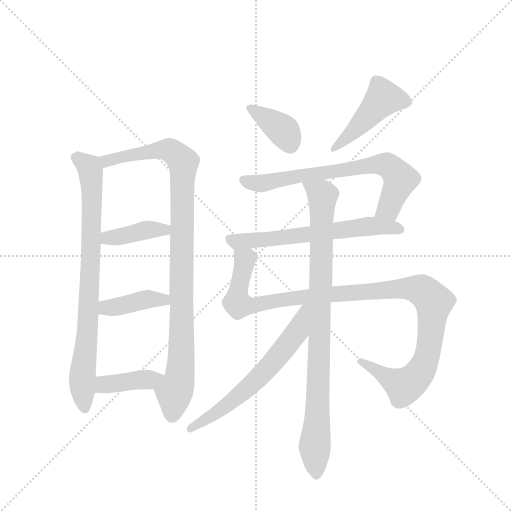
t = 0.00 s
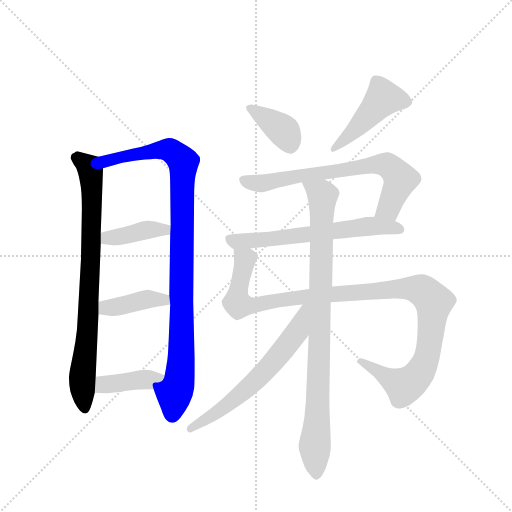
t = 1.97 s
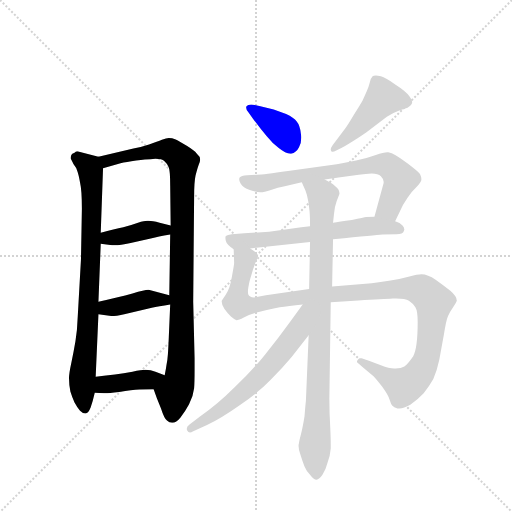
t = 3.93 s
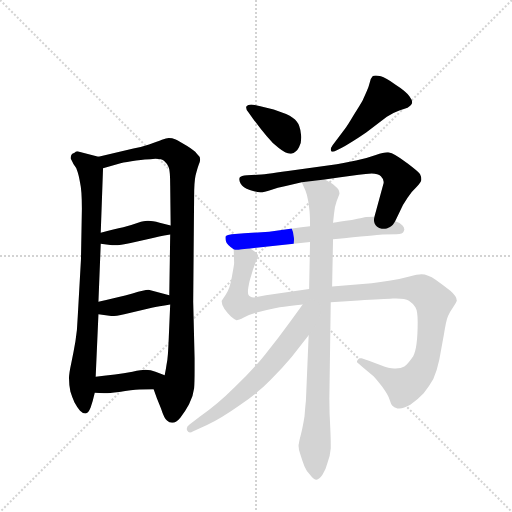
t = 5.90 s
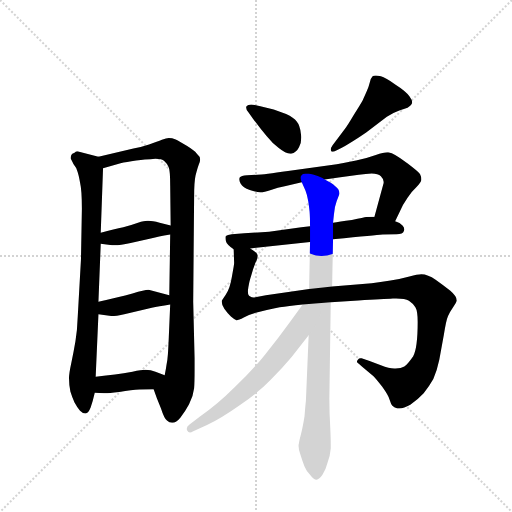
t = 7.86 s
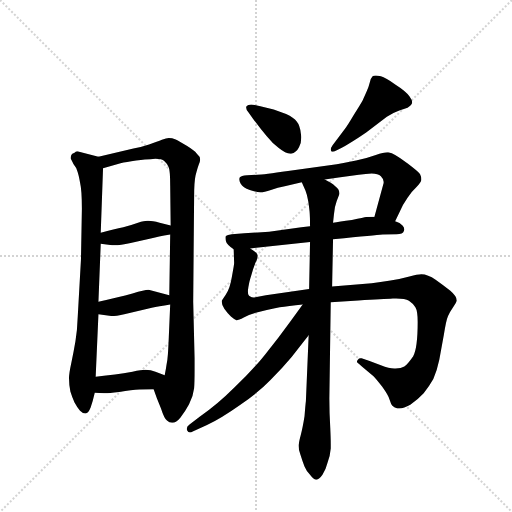
t = 9.83 s

The animated SVG that drew these frames (rendered in a browser with its animation timeline set to each time). Animation: 12 CSS @keyframes rules; one cycle of 9.83 s.

<svg version="1.1" viewBox="0 0 1024 1024" xmlns="http://www.w3.org/2000/svg">
  <g stroke="lightgray" stroke-dasharray="1,1" stroke-width="1" transform="scale(4, 4)">
    <line x1="0" y1="0" x2="256" y2="256"></line>
    <line x1="256" y1="0" x2="0" y2="256"></line>
    <line x1="128" y1="0" x2="128" y2="256"></line>
    <line x1="0" y1="128" x2="256" y2="128"></line>
  </g>
  <g transform="scale(0.92, -0.92) translate(60, -900)">
    <style type="text/css">
      
        @keyframes keyframes0 {
          from {
            stroke: blue;
            stroke-dashoffset: 824;
            stroke-width: 128;
          }
          73% {
            animation-timing-function: step-end;
            stroke: blue;
            stroke-dashoffset: 0;
            stroke-width: 128;
          }
          to {
            stroke: black;
            stroke-width: 1024;
          }
        }
        #make-me-a-hanzi-animation-0 {
          animation: keyframes0 0.9205729166666666s both;
          animation-delay: 0s;
          animation-timing-function: linear;
        }
      
        @keyframes keyframes1 {
          from {
            stroke: blue;
            stroke-dashoffset: 999;
            stroke-width: 128;
          }
          76% {
            animation-timing-function: step-end;
            stroke: blue;
            stroke-dashoffset: 0;
            stroke-width: 128;
          }
          to {
            stroke: black;
            stroke-width: 1024;
          }
        }
        #make-me-a-hanzi-animation-1 {
          animation: keyframes1 1.06298828125s both;
          animation-delay: 0.9205729166666666s;
          animation-timing-function: linear;
        }
      
        @keyframes keyframes2 {
          from {
            stroke: blue;
            stroke-dashoffset: 397;
            stroke-width: 128;
          }
          56% {
            animation-timing-function: step-end;
            stroke: blue;
            stroke-dashoffset: 0;
            stroke-width: 128;
          }
          to {
            stroke: black;
            stroke-width: 1024;
          }
        }
        #make-me-a-hanzi-animation-2 {
          animation: keyframes2 0.5730794270833334s both;
          animation-delay: 1.9835611979166665s;
          animation-timing-function: linear;
        }
      
        @keyframes keyframes3 {
          from {
            stroke: blue;
            stroke-dashoffset: 403;
            stroke-width: 128;
          }
          57% {
            animation-timing-function: step-end;
            stroke: blue;
            stroke-dashoffset: 0;
            stroke-width: 128;
          }
          to {
            stroke: black;
            stroke-width: 1024;
          }
        }
        #make-me-a-hanzi-animation-3 {
          animation: keyframes3 0.5779622395833334s both;
          animation-delay: 2.556640625s;
          animation-timing-function: linear;
        }
      
        @keyframes keyframes4 {
          from {
            stroke: blue;
            stroke-dashoffset: 401;
            stroke-width: 128;
          }
          57% {
            animation-timing-function: step-end;
            stroke: blue;
            stroke-dashoffset: 0;
            stroke-width: 128;
          }
          to {
            stroke: black;
            stroke-width: 1024;
          }
        }
        #make-me-a-hanzi-animation-4 {
          animation: keyframes4 0.5763346354166666s both;
          animation-delay: 3.1346028645833335s;
          animation-timing-function: linear;
        }
      
        @keyframes keyframes5 {
          from {
            stroke: blue;
            stroke-dashoffset: 386;
            stroke-width: 128;
          }
          56% {
            animation-timing-function: step-end;
            stroke: blue;
            stroke-dashoffset: 0;
            stroke-width: 128;
          }
          to {
            stroke: black;
            stroke-width: 1024;
          }
        }
        #make-me-a-hanzi-animation-5 {
          animation: keyframes5 0.5641276041666666s both;
          animation-delay: 3.7109375s;
          animation-timing-function: linear;
        }
      
        @keyframes keyframes6 {
          from {
            stroke: blue;
            stroke-dashoffset: 462;
            stroke-width: 128;
          }
          60% {
            animation-timing-function: step-end;
            stroke: blue;
            stroke-dashoffset: 0;
            stroke-width: 128;
          }
          to {
            stroke: black;
            stroke-width: 1024;
          }
        }
        #make-me-a-hanzi-animation-6 {
          animation: keyframes6 0.6259765625s both;
          animation-delay: 4.275065104166667s;
          animation-timing-function: linear;
        }
      
        @keyframes keyframes7 {
          from {
            stroke: blue;
            stroke-dashoffset: 711;
            stroke-width: 128;
          }
          70% {
            animation-timing-function: step-end;
            stroke: blue;
            stroke-dashoffset: 0;
            stroke-width: 128;
          }
          to {
            stroke: black;
            stroke-width: 1024;
          }
        }
        #make-me-a-hanzi-animation-7 {
          animation: keyframes7 0.82861328125s both;
          animation-delay: 4.901041666666667s;
          animation-timing-function: linear;
        }
      
        @keyframes keyframes8 {
          from {
            stroke: blue;
            stroke-dashoffset: 632;
            stroke-width: 128;
          }
          67% {
            animation-timing-function: step-end;
            stroke: blue;
            stroke-dashoffset: 0;
            stroke-width: 128;
          }
          to {
            stroke: black;
            stroke-width: 1024;
          }
        }
        #make-me-a-hanzi-animation-8 {
          animation: keyframes8 0.7643229166666666s both;
          animation-delay: 5.729654947916667s;
          animation-timing-function: linear;
        }
      
        @keyframes keyframes9 {
          from {
            stroke: blue;
            stroke-dashoffset: 1131;
            stroke-width: 128;
          }
          79% {
            animation-timing-function: step-end;
            stroke: blue;
            stroke-dashoffset: 0;
            stroke-width: 128;
          }
          to {
            stroke: black;
            stroke-width: 1024;
          }
        }
        #make-me-a-hanzi-animation-9 {
          animation: keyframes9 1.17041015625s both;
          animation-delay: 6.493977864583334s;
          animation-timing-function: linear;
        }
      
        @keyframes keyframes10 {
          from {
            stroke: blue;
            stroke-dashoffset: 913;
            stroke-width: 128;
          }
          75% {
            animation-timing-function: step-end;
            stroke: blue;
            stroke-dashoffset: 0;
            stroke-width: 128;
          }
          to {
            stroke: black;
            stroke-width: 1024;
          }
        }
        #make-me-a-hanzi-animation-10 {
          animation: keyframes10 0.9930013020833334s both;
          animation-delay: 7.664388020833334s;
          animation-timing-function: linear;
        }
      
        @keyframes keyframes11 {
          from {
            stroke: blue;
            stroke-dashoffset: 629;
            stroke-width: 128;
          }
          67% {
            animation-timing-function: step-end;
            stroke: blue;
            stroke-dashoffset: 0;
            stroke-width: 128;
          }
          to {
            stroke: black;
            stroke-width: 1024;
          }
        }
        #make-me-a-hanzi-animation-11 {
          animation: keyframes11 0.7618815104166666s both;
          animation-delay: 8.657389322916668s;
          animation-timing-function: linear;
        }
      
    </style>
    
      <path d="M 116 336 L 109 212 Q 108 182 104 158 Q 100 134 95 111 Q 90 88 90 78 Q 90 62 93 49 Q 97 36 102 25 Q 108 14 114 7 Q 120 1 125 1 L 126 1 Q 132 1 137 14 Q 142 28 146 46 L 148 81 L 154 217 L 154 244 L 159 370 L 159 394 L 164 534 C 165 556 165 556 154 559 L 112 570 Q 110 571 109 571 Q 105 571 102 568 Q 96 566 95 563 Q 94 560 94 558 L 94 555 L 100 543 Q 106 536 108 528 Q 111 520 114 503 Q 118 486 118 446 L 116 336 Z" fill="lightgray"></path>
    
      <path d="M 274 54 L 281 34 L 290 12 Q 297 -10 303 -14 Q 308 -19 314 -19 L 315 -19 Q 323 -19 332 -8 Q 342 4 351 21 Q 360 38 362 56 Q 363 69 363 94 L 363 122 L 360 244 L 362 472 Q 362 504 365 518 Q 369 534 372 542 Q 375 548 375 552 L 375 554 Q 375 560 368 566 Q 362 573 346 583 Q 330 593 322 597 Q 314 600 307 600 Q 302 600 292 596 Q 283 592 264 586 Q 246 580 230 577 L 154 559 C 125 552 135 526 164 534 L 202 545 Q 214 548 236 551 Q 258 554 267 554 Q 273 555 278 555 Q 292 555 297 550 Q 304 544 307 536 Q 310 528 310 496 L 311 410 L 310 390 L 308 258 L 310 238 L 307 168 Q 306 144 305 130 Q 304 116 302 107 Q 301 99 298 84 C 293 54 264 82 274 54 Z" fill="lightgray"></path>
    
      <path d="M 159 370 L 184 367 L 189 367 Q 201 367 224 372 L 270 382 Q 282 385 310 390 C 340 395 340 403 311 410 L 287 416 Q 271 420 263 420 L 260 420 Q 254 420 240 416 Q 226 411 208 406 Q 189 402 159 394 C 130 386 129 374 159 370 Z" fill="lightgray"></path>
    
      <path d="M 154 217 L 182 213 L 186 213 Q 197 213 224 220 L 270 231 Q 284 234 310 238 C 340 243 337 250 308 258 L 263 270 L 262 270 Q 255 270 228 262 Q 198 254 154 244 C 125 237 124 221 154 217 Z" fill="lightgray"></path>
    
      <path d="M 146 46 L 166 45 L 169 45 Q 176 45 199 48 Q 227 52 243 53 Q 259 54 274 54 C 304 54 326 73 298 84 L 278 92 Q 268 96 256 96 Q 248 96 228 92 Q 209 88 190 86 Q 172 84 148 81 C 118 77 116 47 146 46 Z" fill="lightgray"></path>
    
      <path d="M 494 672 Q 489 673 486 673 Q 482 673 480 672 Q 477 671 475 668 L 475 666 Q 475 662 480 656 L 490 642 Q 506 620 520 604 Q 533 588 546 578 Q 561 566 571 566 L 573 566 Q 584 568 590 580 Q 595 588 595 601 Q 595 605 594 610 Q 592 628 585 636 Q 579 644 562 652 L 535 662 L 506 669 L 494 672 Z" fill="lightgray"></path>
    
      <path d="M 682 578 Q 686 580 707 593 Q 728 606 736 612 L 781 646 Q 796 656 808 660 L 826 666 Q 833 670 835 674 Q 836 676 836 678 Q 836 683 830 691 Q 822 702 800 716 Q 778 731 768 734 Q 761 736 757 736 Q 752 736 750 734 Q 746 730 744 721 Q 742 712 737 701 L 728 681 Q 723 672 709 650 Q 696 628 690 620 L 672 596 L 663 584 Q 659 578 659 575 Q 659 573 660 572 Q 661 570 663 570 Q 666 570 671 573 L 682 578 Z" fill="lightgray"></path>
    
      <path d="M 799 419 L 810 442 Q 815 454 826 470 Q 836 485 846 494 Q 856 504 856 509 L 856 511 Q 856 516 853 522 Q 848 528 827 544 Q 806 559 799 563 Q 792 568 784 569 L 782 569 Q 774 569 757 563 Q 738 556 714 551 Q 690 546 672 543 L 566 528 Q 513 520 499 520 L 477 519 Q 464 518 461 514 Q 460 513 460 510 Q 460 507 463 501 Q 468 492 483 487 Q 498 482 506 482 Q 514 482 529 487 Q 544 492 559 495 L 596 504 L 646 510 L 676 514 L 720 520 Q 736 522 748 523 Q 762 523 768 517 Q 774 511 774 505 L 774 502 L 754 429 C 746 400 786 392 799 419 Z" fill="lightgray"></path>
    
      <path d="M 664 380 L 688 382 Q 770 390 772 390 L 802 391 Q 816 391 818 398 Q 819 400 819 401 Q 819 406 815 410 Q 810 416 799 419 L 754 429 L 736 428 Q 732 427 705 422 Q 677 418 664 416 L 614 408 L 595 406 L 525 396 L 471 393 L 444 391 Q 434 390 431 387 Q 430 386 430 383 Q 430 380 431 376 Q 433 368 448 358 C 450 356 454 357 484 360 L 614 374 L 664 380 Z" fill="lightgray"></path>
    
      <path d="M 659 243 L 719 247 Q 774 250 794 251 L 801 251 Q 821 251 829 246 Q 838 240 843 232 Q 848 224 848 200 Q 848 143 838 125 Q 826 108 819 103 Q 812 99 800 99 L 797 99 Q 786 99 768 106 L 742 116 L 726 121 L 724 121 Q 720 121 718 118 Q 716 116 716 114 Q 716 111 720 109 L 728 102 L 752 82 Q 758 76 771 59 Q 784 41 787 31 Q 790 21 793 18 Q 796 14 804 12 L 808 12 Q 818 12 832 20 Q 848 31 861 45 Q 873 60 882 76 Q 890 94 895 118 L 905 173 Q 910 204 914 213 Q 918 222 925 232 Q 932 242 933 246 L 933 247 Q 933 256 919 268 Q 904 280 887 292 Q 870 304 856 304 Q 848 304 830 299 Q 812 294 789 290 Q 766 286 748 284 L 662 277 L 612 272 L 518 258 L 492 253 Q 482 254 480 259 Q 479 262 479 266 Q 479 270 480 276 Q 482 288 484 294 Q 486 300 490 314 Q 494 327 498 334 Q 500 340 500 344 Q 500 348 495 352 Q 490 356 484 360 C 466 384 447 388 448 358 L 449 328 Q 449 324 444 298 Q 440 273 431 260 L 422 246 L 422 244 Q 422 237 428 228 Q 435 218 442 212 Q 450 205 454 204 Q 459 204 470 210 Q 482 216 496 220 Q 510 224 520 226 Q 531 229 548 232 Q 566 234 598 238 L 659 243 Z" fill="lightgray"></path>
    
      <path d="M 662 277 L 664 380 L 664 416 L 666 434 Q 667 450 672 463 Q 677 476 678 479 Q 678 488 670 494 Q 664 500 658 503 Q 654 506 646 510 C 620 525 584 531 596 504 L 604 486 Q 608 476 610 463 Q 612 450 613 440 Q 614 428 614 408 L 614 374 L 612 272 L 611 171 L 605 28 Q 604 20 602 -5 Q 598 -30 594 -45 Q 590 -60 590 -63 Q 589 -66 589 -69 Q 589 -77 593 -88 Q 598 -104 602 -114 Q 606 -124 614 -132 Q 622 -143 628 -143 Q 634 -142 641 -132 Q 648 -122 652 -106 Q 658 -90 659 -75 L 659 -65 Q 659 -52 658 -31 Q 656 1 656 33 L 659 243 L 662 277 Z" fill="lightgray"></path>
    
      <path d="M 598 238 L 572 202 Q 544 163 516 129 Q 490 96 450 58 Q 412 20 374 -6 L 352 -23 Q 346 -27 346 -32 Q 346 -34 347 -36 Q 349 -40 353 -40 Q 356 -40 359 -38 L 390 -24 Q 420 -10 461 19 Q 502 47 528 74 Q 554 100 574 124 L 611 171 C 670 246 616 262 598 238 Z" fill="lightgray"></path>
    
    
      <clipPath id="make-me-a-hanzi-clip-0">
        <path d="M 116 336 L 109 212 Q 108 182 104 158 Q 100 134 95 111 Q 90 88 90 78 Q 90 62 93 49 Q 97 36 102 25 Q 108 14 114 7 Q 120 1 125 1 L 126 1 Q 132 1 137 14 Q 142 28 146 46 L 148 81 L 154 217 L 154 244 L 159 370 L 159 394 L 164 534 C 165 556 165 556 154 559 L 112 570 Q 110 571 109 571 Q 105 571 102 568 Q 96 566 95 563 Q 94 560 94 558 L 94 555 L 100 543 Q 106 536 108 528 Q 111 520 114 503 Q 118 486 118 446 L 116 336 Z"></path>
      </clipPath>
      <path clip-path="url(#make-me-a-hanzi-clip-0)" d="M 108 563 L 110 555 L 134 536 L 140 496 L 132 210 L 118 72 L 126 9" fill="none" id="make-me-a-hanzi-animation-0" stroke-dasharray="696 1392" stroke-linecap="round"></path>
    
      <clipPath id="make-me-a-hanzi-clip-1">
        <path d="M 274 54 L 281 34 L 290 12 Q 297 -10 303 -14 Q 308 -19 314 -19 L 315 -19 Q 323 -19 332 -8 Q 342 4 351 21 Q 360 38 362 56 Q 363 69 363 94 L 363 122 L 360 244 L 362 472 Q 362 504 365 518 Q 369 534 372 542 Q 375 548 375 552 L 375 554 Q 375 560 368 566 Q 362 573 346 583 Q 330 593 322 597 Q 314 600 307 600 Q 302 600 292 596 Q 283 592 264 586 Q 246 580 230 577 L 154 559 C 125 552 135 526 164 534 L 202 545 Q 214 548 236 551 Q 258 554 267 554 Q 273 555 278 555 Q 292 555 297 550 Q 304 544 307 536 Q 310 528 310 496 L 311 410 L 310 390 L 308 258 L 310 238 L 307 168 Q 306 144 305 130 Q 304 116 302 107 Q 301 99 298 84 C 293 54 264 82 274 54 Z"></path>
      </clipPath>
      <path clip-path="url(#make-me-a-hanzi-clip-1)" d="M 163 555 L 172 550 L 294 575 L 310 574 L 339 547 L 334 115 L 315 -4" fill="none" id="make-me-a-hanzi-animation-1" stroke-dasharray="871 1742" stroke-linecap="round"></path>
    
      <clipPath id="make-me-a-hanzi-clip-2">
        <path d="M 159 370 L 184 367 L 189 367 Q 201 367 224 372 L 270 382 Q 282 385 310 390 C 340 395 340 403 311 410 L 287 416 Q 271 420 263 420 L 260 420 Q 254 420 240 416 Q 226 411 208 406 Q 189 402 159 394 C 130 386 129 374 159 370 Z"></path>
      </clipPath>
      <path clip-path="url(#make-me-a-hanzi-clip-2)" d="M 166 376 L 174 383 L 303 405" fill="none" id="make-me-a-hanzi-animation-2" stroke-dasharray="269 538" stroke-linecap="round"></path>
    
      <clipPath id="make-me-a-hanzi-clip-3">
        <path d="M 154 217 L 182 213 L 186 213 Q 197 213 224 220 L 270 231 Q 284 234 310 238 C 340 243 337 250 308 258 L 263 270 L 262 270 Q 255 270 228 262 Q 198 254 154 244 C 125 237 124 221 154 217 Z"></path>
      </clipPath>
      <path clip-path="url(#make-me-a-hanzi-clip-3)" d="M 162 224 L 171 231 L 261 250 L 296 249 L 301 242" fill="none" id="make-me-a-hanzi-animation-3" stroke-dasharray="275 550" stroke-linecap="round"></path>
    
      <clipPath id="make-me-a-hanzi-clip-4">
        <path d="M 146 46 L 166 45 L 169 45 Q 176 45 199 48 Q 227 52 243 53 Q 259 54 274 54 C 304 54 326 73 298 84 L 278 92 Q 268 96 256 96 Q 248 96 228 92 Q 209 88 190 86 Q 172 84 148 81 C 118 77 116 47 146 46 Z"></path>
      </clipPath>
      <path clip-path="url(#make-me-a-hanzi-clip-4)" d="M 151 52 L 166 64 L 291 81" fill="none" id="make-me-a-hanzi-animation-4" stroke-dasharray="273 546" stroke-linecap="round"></path>
    
      <clipPath id="make-me-a-hanzi-clip-5">
        <path d="M 494 672 Q 489 673 486 673 Q 482 673 480 672 Q 477 671 475 668 L 475 666 Q 475 662 480 656 L 490 642 Q 506 620 520 604 Q 533 588 546 578 Q 561 566 571 566 L 573 566 Q 584 568 590 580 Q 595 588 595 601 Q 595 605 594 610 Q 592 628 585 636 Q 579 644 562 652 L 535 662 L 506 669 L 494 672 Z"></path>
      </clipPath>
      <path clip-path="url(#make-me-a-hanzi-clip-5)" d="M 480 667 L 553 619 L 572 581" fill="none" id="make-me-a-hanzi-animation-5" stroke-dasharray="258 516" stroke-linecap="round"></path>
    
      <clipPath id="make-me-a-hanzi-clip-6">
        <path d="M 682 578 Q 686 580 707 593 Q 728 606 736 612 L 781 646 Q 796 656 808 660 L 826 666 Q 833 670 835 674 Q 836 676 836 678 Q 836 683 830 691 Q 822 702 800 716 Q 778 731 768 734 Q 761 736 757 736 Q 752 736 750 734 Q 746 730 744 721 Q 742 712 737 701 L 728 681 Q 723 672 709 650 Q 696 628 690 620 L 672 596 L 663 584 Q 659 578 659 575 Q 659 573 660 572 Q 661 570 663 570 Q 666 570 671 573 L 682 578 Z"></path>
      </clipPath>
      <path clip-path="url(#make-me-a-hanzi-clip-6)" d="M 822 679 L 774 687 L 705 610 L 664 575" fill="none" id="make-me-a-hanzi-animation-6" stroke-dasharray="334 668" stroke-linecap="round"></path>
    
      <clipPath id="make-me-a-hanzi-clip-7">
        <path d="M 799 419 L 810 442 Q 815 454 826 470 Q 836 485 846 494 Q 856 504 856 509 L 856 511 Q 856 516 853 522 Q 848 528 827 544 Q 806 559 799 563 Q 792 568 784 569 L 782 569 Q 774 569 757 563 Q 738 556 714 551 Q 690 546 672 543 L 566 528 Q 513 520 499 520 L 477 519 Q 464 518 461 514 Q 460 513 460 510 Q 460 507 463 501 Q 468 492 483 487 Q 498 482 506 482 Q 514 482 529 487 Q 544 492 559 495 L 596 504 L 646 510 L 676 514 L 720 520 Q 736 522 748 523 Q 762 523 768 517 Q 774 511 774 505 L 774 502 L 754 429 C 746 400 786 392 799 419 Z"></path>
      </clipPath>
      <path clip-path="url(#make-me-a-hanzi-clip-7)" d="M 467 510 L 509 501 L 741 540 L 782 541 L 811 511 L 785 448 L 763 434" fill="none" id="make-me-a-hanzi-animation-7" stroke-dasharray="583 1166" stroke-linecap="round"></path>
    
      <clipPath id="make-me-a-hanzi-clip-8">
        <path d="M 664 380 L 688 382 Q 770 390 772 390 L 802 391 Q 816 391 818 398 Q 819 400 819 401 Q 819 406 815 410 Q 810 416 799 419 L 754 429 L 736 428 Q 732 427 705 422 Q 677 418 664 416 L 614 408 L 595 406 L 525 396 L 471 393 L 444 391 Q 434 390 431 387 Q 430 386 430 383 Q 430 380 431 376 Q 433 368 448 358 C 450 356 454 357 484 360 L 614 374 L 664 380 Z"></path>
      </clipPath>
      <path clip-path="url(#make-me-a-hanzi-clip-8)" d="M 439 383 L 452 375 L 518 379 L 751 409 L 810 402" fill="none" id="make-me-a-hanzi-animation-8" stroke-dasharray="504 1008" stroke-linecap="round"></path>
    
      <clipPath id="make-me-a-hanzi-clip-9">
        <path d="M 659 243 L 719 247 Q 774 250 794 251 L 801 251 Q 821 251 829 246 Q 838 240 843 232 Q 848 224 848 200 Q 848 143 838 125 Q 826 108 819 103 Q 812 99 800 99 L 797 99 Q 786 99 768 106 L 742 116 L 726 121 L 724 121 Q 720 121 718 118 Q 716 116 716 114 Q 716 111 720 109 L 728 102 L 752 82 Q 758 76 771 59 Q 784 41 787 31 Q 790 21 793 18 Q 796 14 804 12 L 808 12 Q 818 12 832 20 Q 848 31 861 45 Q 873 60 882 76 Q 890 94 895 118 L 905 173 Q 910 204 914 213 Q 918 222 925 232 Q 932 242 933 246 L 933 247 Q 933 256 919 268 Q 904 280 887 292 Q 870 304 856 304 Q 848 304 830 299 Q 812 294 789 290 Q 766 286 748 284 L 662 277 L 612 272 L 518 258 L 492 253 Q 482 254 480 259 Q 479 262 479 266 Q 479 270 480 276 Q 482 288 484 294 Q 486 300 490 314 Q 494 327 498 334 Q 500 340 500 344 Q 500 348 495 352 Q 490 356 484 360 C 466 384 447 388 448 358 L 449 328 Q 449 324 444 298 Q 440 273 431 260 L 422 246 L 422 244 Q 422 237 428 228 Q 435 218 442 212 Q 450 205 454 204 Q 459 204 470 210 Q 482 216 496 220 Q 510 224 520 226 Q 531 229 548 232 Q 566 234 598 238 L 659 243 Z"></path>
      </clipPath>
      <path clip-path="url(#make-me-a-hanzi-clip-9)" d="M 454 351 L 472 335 L 455 253 L 455 242 L 466 236 L 606 255 L 815 273 L 858 268 L 880 248 L 883 235 L 866 117 L 837 72 L 818 60 L 721 114" fill="none" id="make-me-a-hanzi-animation-9" stroke-dasharray="1003 2006" stroke-linecap="round"></path>
    
      <clipPath id="make-me-a-hanzi-clip-10">
        <path d="M 662 277 L 664 380 L 664 416 L 666 434 Q 667 450 672 463 Q 677 476 678 479 Q 678 488 670 494 Q 664 500 658 503 Q 654 506 646 510 C 620 525 584 531 596 504 L 604 486 Q 608 476 610 463 Q 612 450 613 440 Q 614 428 614 408 L 614 374 L 612 272 L 611 171 L 605 28 Q 604 20 602 -5 Q 598 -30 594 -45 Q 590 -60 590 -63 Q 589 -66 589 -69 Q 589 -77 593 -88 Q 598 -104 602 -114 Q 606 -124 614 -132 Q 622 -143 628 -143 Q 634 -142 641 -132 Q 648 -122 652 -106 Q 658 -90 659 -75 L 659 -65 Q 659 -52 658 -31 Q 656 1 656 33 L 659 243 L 662 277 Z"></path>
      </clipPath>
      <path clip-path="url(#make-me-a-hanzi-clip-10)" d="M 603 502 L 641 475 L 632 56 L 624 -66 L 628 -135" fill="none" id="make-me-a-hanzi-animation-10" stroke-dasharray="785 1570" stroke-linecap="round"></path>
    
      <clipPath id="make-me-a-hanzi-clip-11">
        <path d="M 598 238 L 572 202 Q 544 163 516 129 Q 490 96 450 58 Q 412 20 374 -6 L 352 -23 Q 346 -27 346 -32 Q 346 -34 347 -36 Q 349 -40 353 -40 Q 356 -40 359 -38 L 390 -24 Q 420 -10 461 19 Q 502 47 528 74 Q 554 100 574 124 L 611 171 C 670 246 616 262 598 238 Z"></path>
      </clipPath>
      <path clip-path="url(#make-me-a-hanzi-clip-11)" d="M 605 232 L 586 179 L 500 76 L 421 10 L 354 -32" fill="none" id="make-me-a-hanzi-animation-11" stroke-dasharray="501 1002" stroke-linecap="round"></path>
    
  </g>
</svg>
